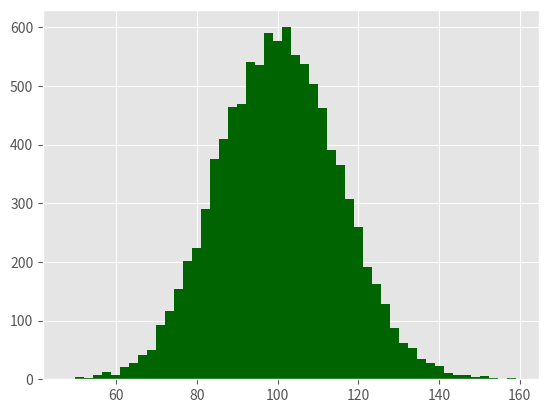

Write Python code to recreate this figure. (Note: this script raises an exception after producing the figure.)
# 히스토그램
import numpy as np
import matplotlib.pyplot as plt
plt.style.use('ggplot') # ggplot 스타일 사용

mu1,mu2,sigma = 100,130,15
# randn(10000) : -1~1 사이의 정규 분포를 갖는 값을 10000개 생성
x1 = mu1 + sigma*np.random.randn(10000)
x2 = mu2 + sigma*np.random.randn(10000)

fig = plt.figure()
ax1 = fig.add_subplot(1,1,1)

# hist함수 인자
# bins: 수치가 클수록 세로축이 정교해짐
# normed: False 일 경우 빈도로 표시, True는 확률로 표시
# alpha: 투명도
n,bins,patches = ax1.hist(x1, bins=50, normed=False, color='darkgreen')
# n,bins,patches = ax1.hist(x1, bins=50, color='darkgreen') # normed 의 default : False
n,bins,patches = ax1.hist(x2, bins=50, normed=False, color='orange',alpha=0.5)
# x축 눈금 위치를 아래쪽
ax1.xaxis.set_ticks_position('bottom')
# y축 눈금 위치를 왼쪽
ax1.yaxis.set_ticks_position('left')
# default 값도 x:bottom, y:left 인 것 같음

plt.xlabel('Bins')
plt.ylabel('Number of Values in Bin')
fig.suptitle('Histograms',fontsize=14,fontweight='bold')
ax1.set_title('Two Frequency Distributions')

plt.savefig('histogram.png',dpi=400,bbox_inches='tight')
plt.show()